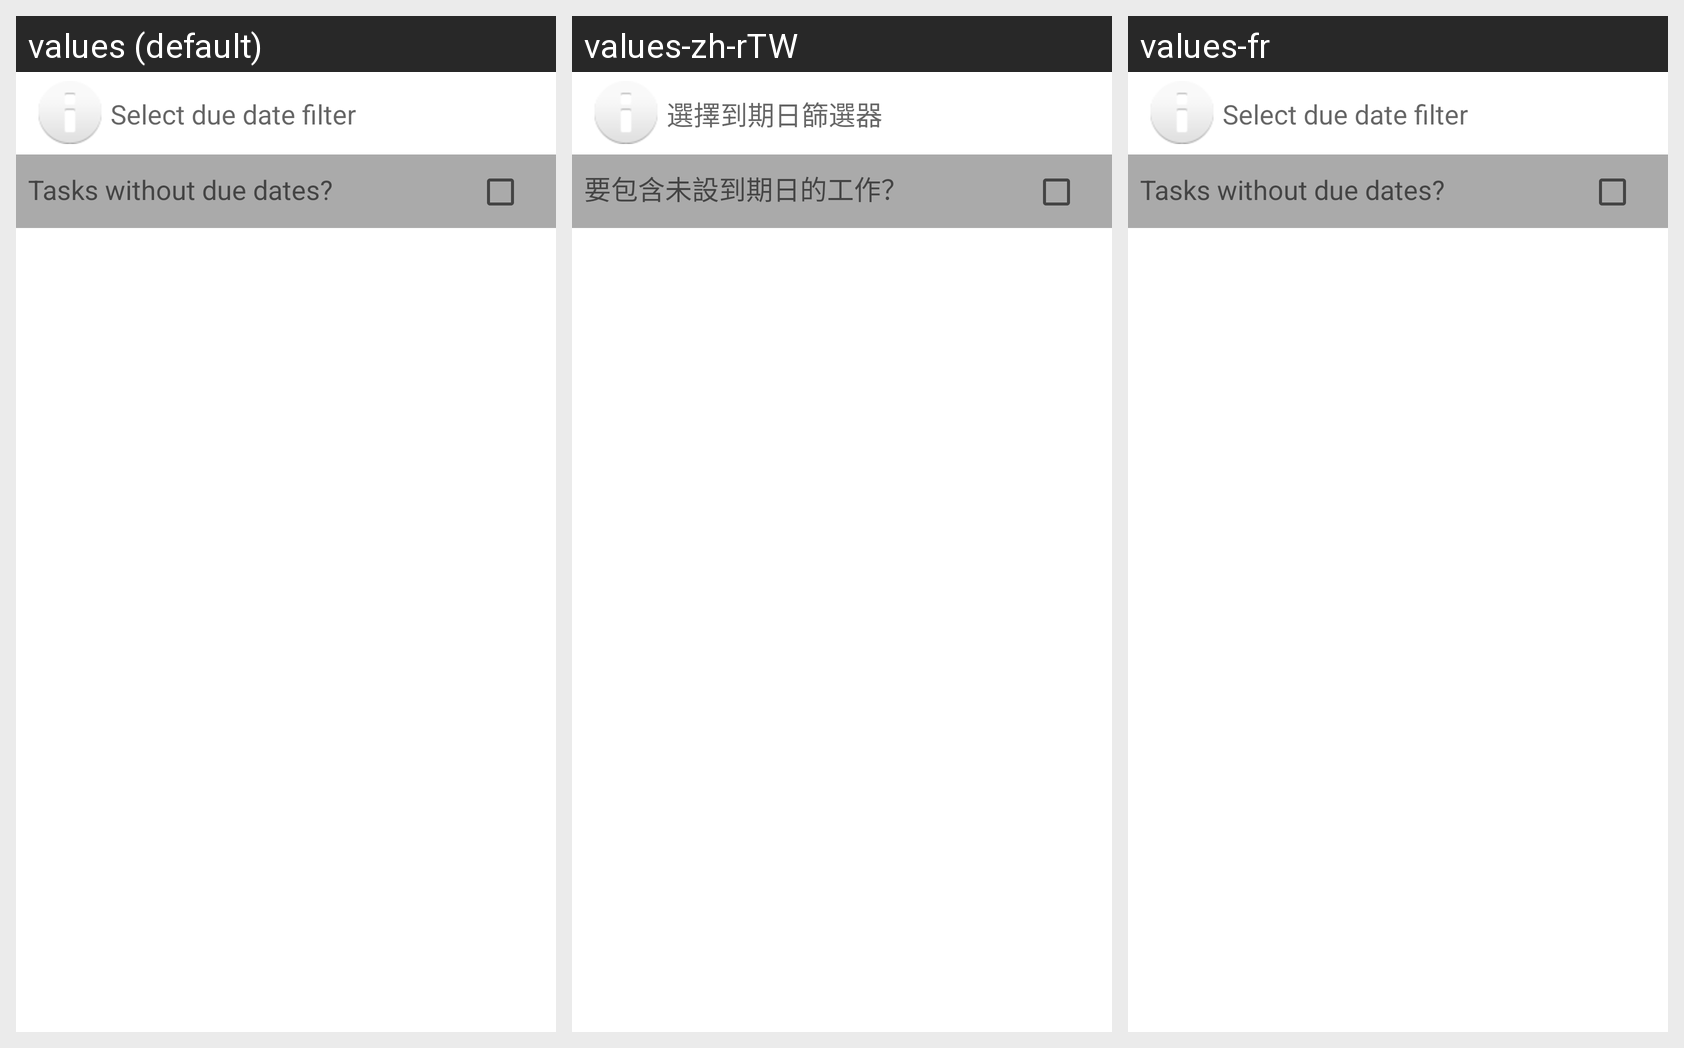

Locale-by-locale string values for the Android screen shown in this grid:
Android screen res/layout/due_date_label_config_dialog_title.xml rendered under 3 locales, left to right: values (default), values-zh-rTW, values-fr. Device: Nexus 5 (rendered at 1080×1920; each locale shown at half size, 540×960, under a caption strip naming it); theme Theme.MaterialComponents.DayNight.NoActionBar.
Other locales in the repository, not shown: values-de, values-es, values-ja.
Strings drawn on this screen, with the default value and each locale's value (text and hints the layout hard-codes, and strings that could not be matched under every locale, appear in the picture but are not listed):

dialog_selectDueDateFilter
  values: Select due date filter
  values-zh-rTW: 選擇到期日篩選器
  values-fr: Select due date filter  [not translated; the default value is used]

dialog_tasksWithoutDueDates
  values: Tasks without due dates?
  values-zh-rTW: 要包含未設到期日的工作？
  values-fr: Tasks without due dates?  [not translated; the default value is used]
